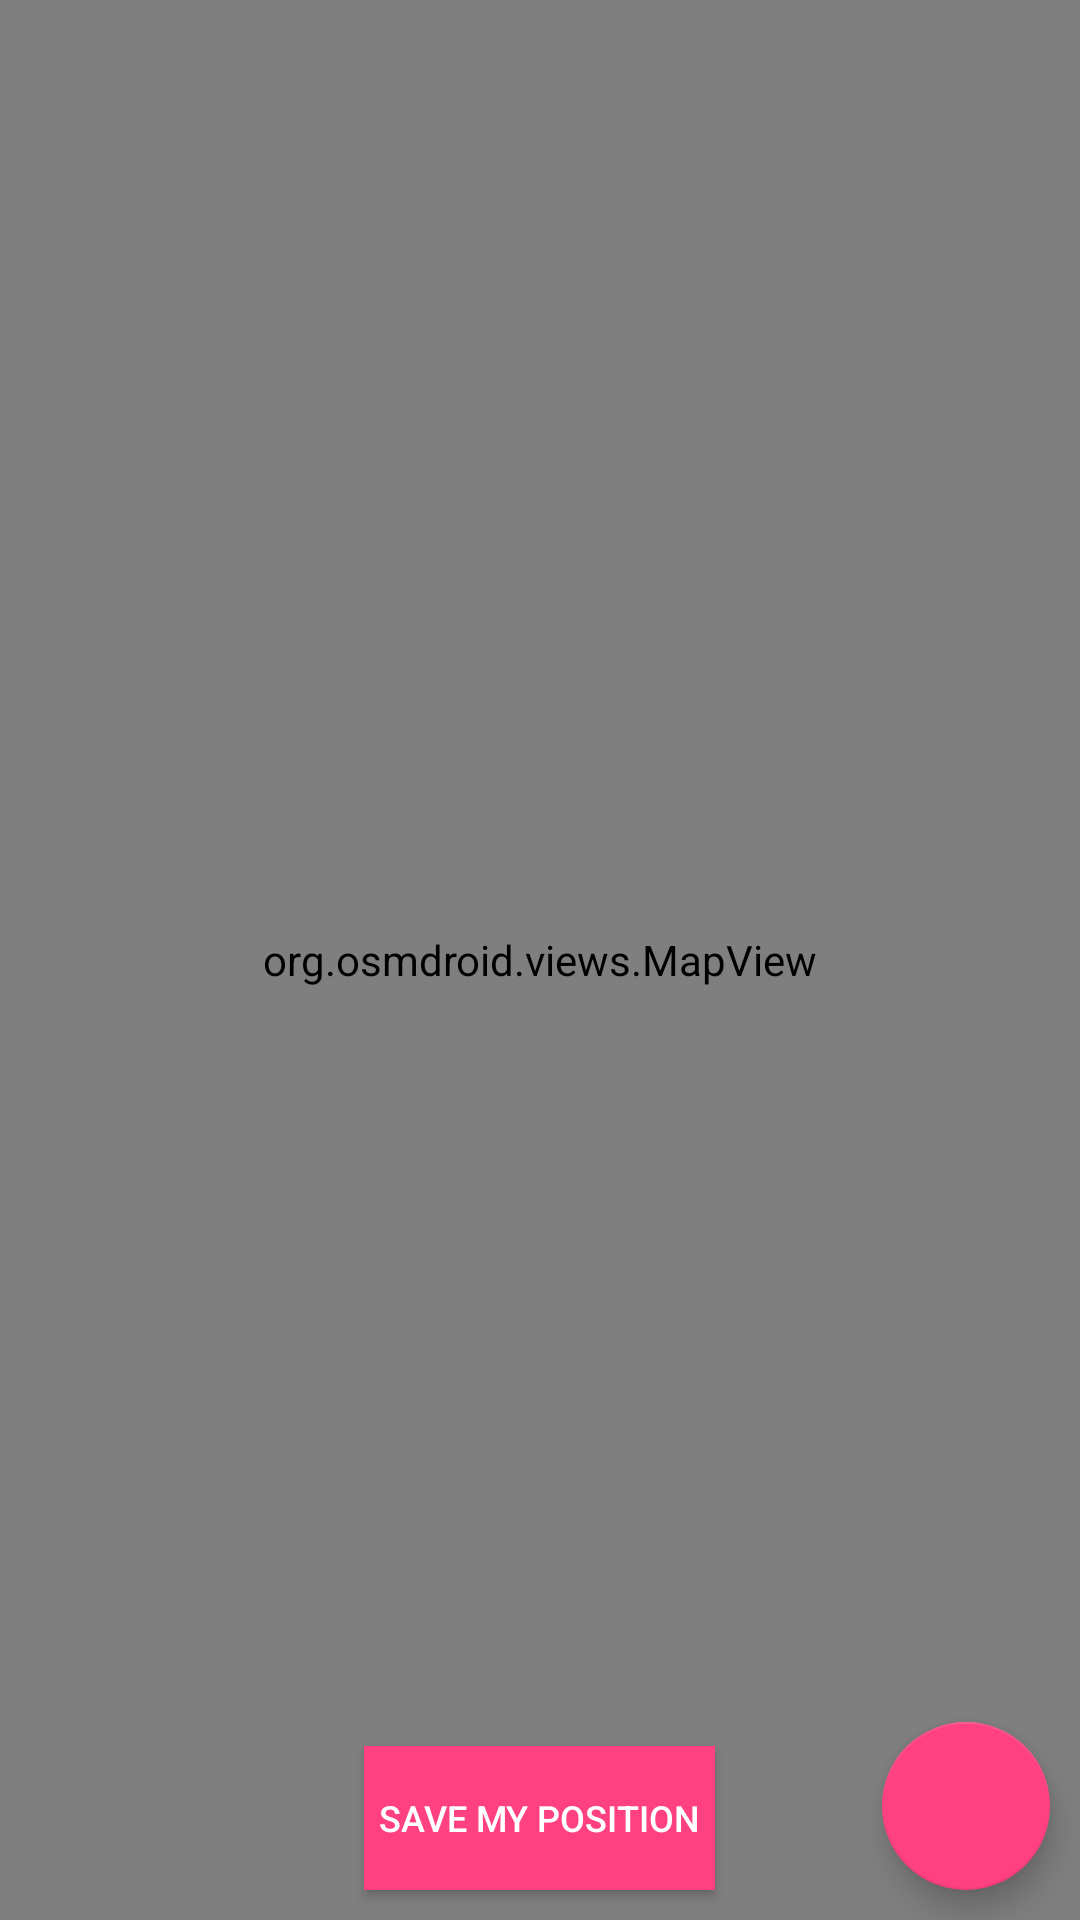

Write the Android layout XML for this screen, with the resource values it uses.
<!-- AndroidManifest.xml: application theme AppTheme -->
<!-- res/layout/activity_collect_map_data.xml -->
<?xml version="1.0" encoding="utf-8"?>
<RelativeLayout xmlns:android="http://schemas.android.com/apk/res/android"
    xmlns:app="http://schemas.android.com/apk/res-auto"
    xmlns:tools="http://schemas.android.com/tools"
    android:layout_width="match_parent"
    android:layout_height="match_parent"
    android:theme="@style/AppTheme.NoActionBar"
    tools:context="com.disarm.surakshit.pdm.CollectMapDataActivity">

    <org.osmdroid.views.MapView
        android:id="@+id/map_collect_data"
        android:layout_width="match_parent"
        android:layout_height="match_parent"
        android:layout_alignParentStart="true"
        android:layout_alignParentTop="true" />

    <android.support.design.widget.FloatingActionButton
        android:id="@+id/fab_add_data"
        android:layout_width="wrap_content"
        android:layout_height="wrap_content"
        android:layout_alignParentBottom="true"
        android:layout_alignParentEnd="true"
        android:layout_margin="10dp"
        android:src="@drawable/ic_add_accent_24dp" />

    <Button
        android:id="@+id/btn_mapActivity_draw_save"
        style="@style/Widget.AppCompat.Button.Colored"
        android:layout_width="wrap_content"
        android:layout_height="wrap_content"
        android:layout_margin="10dp"
        android:text="@string/draw"
        android:visibility="invisible"
        android:layout_alignParentStart="true"
        android:layout_alignParentBottom="true"/>


    <Button
        android:id="@+id/btn_mapActivity_cancel"
        style="@style/Widget.AppCompat.Button.Colored"
        android:layout_width="wrap_content"
        android:layout_height="wrap_content"
        android:layout_gravity="bottom|start"
        android:layout_margin="10dp"
        android:text="@string/cancel"
        android:visibility="invisible"
        android:layout_alignParentBottom="true"
        android:layout_alignParentEnd="true"
        />


    <Button
        android:id="@+id/btn_mapActivity_undo_back"
        style="@style/Widget.AppCompat.Button.Colored"
        android:layout_width="wrap_content"
        android:layout_height="wrap_content"
        android:layout_gravity="bottom|center_horizontal"
        android:layout_margin="10dp"
        android:layout_alignParentBottom="true"
        android:layout_centerHorizontal="true"
        android:text="@string/undo"
        android:visibility="invisible" />

    <Button
        android:id="@+id/btn_mapActivity_current_loc"
        android:layout_width="wrap_content"
        android:layout_height="wrap_content"
        android:layout_alignBottom="@+id/fab_add_data"
        android:layout_centerHorizontal="true"
        android:background="@color/colorAccent"
        android:padding="5dp"
        android:text="@string/save_my_position"
        android:textColor="@color/white"
        android:textSize="12sp" />


</RelativeLayout>
<!-- resources referenced by this layout -->
<resources>
  <color name="colorAccent">#FF4081</color>
  <string name="cancel">Cancel</string>
  <string name="draw">DRAW</string>
  <string name="save_my_position">SAVE MY POSITION</string>
  <string name="undo">UNDO</string>
  <style name="AppTheme.NoActionBar">
          <item name="windowActionBar">false</item>
          <item name="windowNoTitle">true</item>
      </style>
  <style name="AppTheme" parent="Theme.AppCompat.Light.DarkActionBar">
          
          <item name="colorPrimary">@color/colorPrimary</item>
          <item name="colorPrimaryDark">@color/colorPrimaryDark</item>
          <item name="colorAccent">@color/colorAccent</item>
          <item name="android:statusBarColor">@color/fbutton_color_turquoise</item>
      </style>
  <color name="colorPrimary">#3f51b5</color>
  <color name="colorPrimaryDark">#303F9F</color>
  <!-- not gathered from this repository: default colours our renderer supplied (Android Studio template values) -->
  <color name="white">#FFFFFFFF</color>
</resources>
